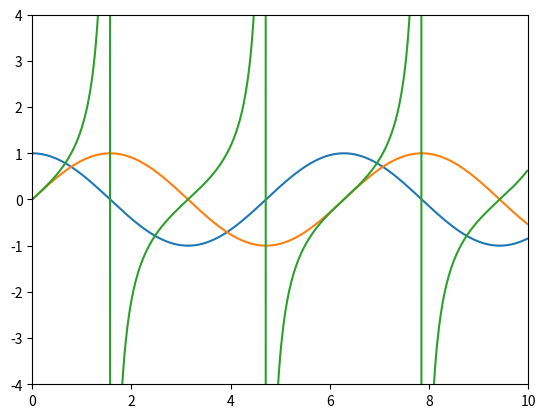

The script that saved this image:
import numpy as np
import matplotlib.pyplot as plt

arrayA = np.arange(0, 10, 0.02)
arrayYa = np.cos(arrayA)
arrayYb = np.sin(arrayA)
arrayYc = np.tan(arrayA)

plt.plot(arrayA,arrayYa,arrayA,arrayYb,arrayA,arrayYc)
plt.axis([0, 10, -4, 4])
plt.show()
